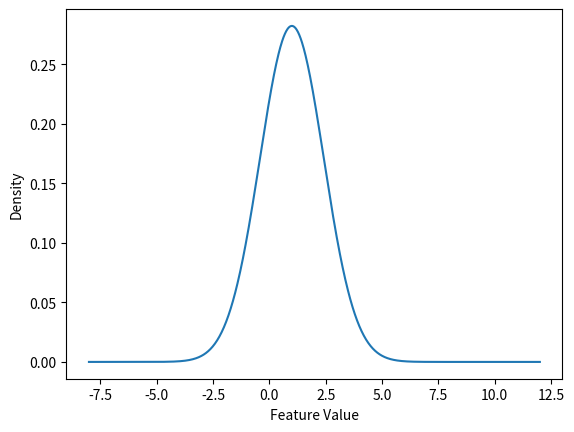

Recreate this plot in Python. (Note: this script raises an exception after producing the figure.)
import numpy

def vcol(x):
    return x.reshape((x.size, 1))

def vrow(x):
    return x.reshape((1, x.size))

def compute_mu_C(D):
    mu = vcol(D.mean(1))
    C = ((D-mu) @ (D-mu).T) / float(D.shape[1])
    return mu, C

# Compute log-density for a single sample x (column vector). The result is a 1-D array with 1 element
def logpdf_GAU_ND_singleSample(x, mu, C):
    P = numpy.linalg.inv(C)
    return -0.5*x.shape[0]*numpy.log(numpy.pi*2) - 0.5*numpy.linalg.slogdet(C)[1] - 0.5 * ((x-mu).T @ P @ (x-mu)).ravel()

# Compute log-densities for N samples, arranged as a MxN matrix X (N stacked column vectors). The result is a 1-D array with N elements, corresponding to the N log-densities
def logpdf_GAU_ND_slow(X, mu, C):
    ll = [logpdf_GAU_ND_singleSample(X[:, i:i+1], mu, C) for i in range(X.shape[1])]
    return numpy.array(ll).ravel()

# Compute log-densities for N samples, arranged as a MxN matrix X (N stacked column vectors). The result is a 1-D array with N elements, corresponding to the N log-densities
def logpdf_GAU_ND_fast(x, mu, C):
    P = numpy.linalg.inv(C)
    return -0.5*x.shape[0]*numpy.log(numpy.pi*2) - 0.5*numpy.linalg.slogdet(C)[1] - 0.5 * ((x-mu) * (P @ (x-mu))).sum(0)

logpdf_GAU_ND = logpdf_GAU_ND_slow

def compute_ll(X, mu, C):
    return logpdf_GAU_ND(X, mu, C).sum()

if __name__ == '__main__':

    # Plot
    import matplotlib.pyplot as plt
    import os

    if not os.path.exists('out/plots'):
        os.makedirs('out/plots')
        
    plt.figure()
    XPlot = numpy.linspace(-8, 12, 1000)
    m = numpy.ones((1,1)) * 1.0
    C = numpy.ones((1,1)) * 2.0
    plt.plot(XPlot.ravel(), numpy.exp(logpdf_GAU_ND(vrow(XPlot), m, C)))
    plt.xlabel("Feature Value")
    plt.ylabel("Density")
    #plt.show()
    plt.savefig('out/plots/hist_0.pdf')
    plt.close()

    # Check pdf - we check both the fast and slow functions
    pdfSol = numpy.load('llGAU.npy')
    pdfGau = logpdf_GAU_ND_fast(vrow(XPlot), m, C)
    print (numpy.abs(pdfSol - pdfGau).max())
    pdfGau = logpdf_GAU_ND_slow(vrow(XPlot), m, C)
    print (numpy.abs(pdfSol - pdfGau).max())

    # Check multi-dimensional pdf - we check both the fast and slow functions    
    XND = numpy.load('XND.npy')
    mu = numpy.load('muND.npy')
    C = numpy.load('CND.npy')

    pdfSol = numpy.load('llND.npy')
    pdfGau = logpdf_GAU_ND_fast(XND, mu, C)
    print(numpy.abs(pdfSol - pdfGau).max())
    pdfGau = logpdf_GAU_ND_slow(XND, mu, C)
    print(numpy.abs(pdfSol - pdfGau).max())

    # ML estimates - XND
    m_ML, C_ML = compute_mu_C(XND)
    print(m_ML)
    print(C_ML)
    print(compute_ll(XND, m_ML, C_ML))
    
    # ML estimates - X1D
    X1D = numpy.load('X1D.npy')
    m_ML, C_ML = compute_mu_C(X1D)
    print(m_ML)
    print(C_ML)

    plt.figure()
    plt.hist(X1D.ravel(), bins=50, density=True)
    XPlot = numpy.linspace(-8, 12, 1000)
    plt.plot(XPlot.ravel(), numpy.exp(logpdf_GAU_ND(vrow(XPlot), m_ML, C_ML)))
    plt.xlabel("Feature Value")
    plt.ylabel("Density")
    #plt.show()
    plt.savefig('out/plots/hist_1D.pdf')
    plt.close()

    print(compute_ll(X1D, m_ML, C_ML))
    #Trying other values
    print(compute_ll(X1D, numpy.array([[1.0]]), numpy.array([[2.0]])))
    print(compute_ll(X1D, numpy.array([[0.0]]), numpy.array([[1.0]])))
    print(compute_ll(X1D, numpy.array([[2.0]]), numpy.array([[6.0]]))) # Values close to ML estimates
    
